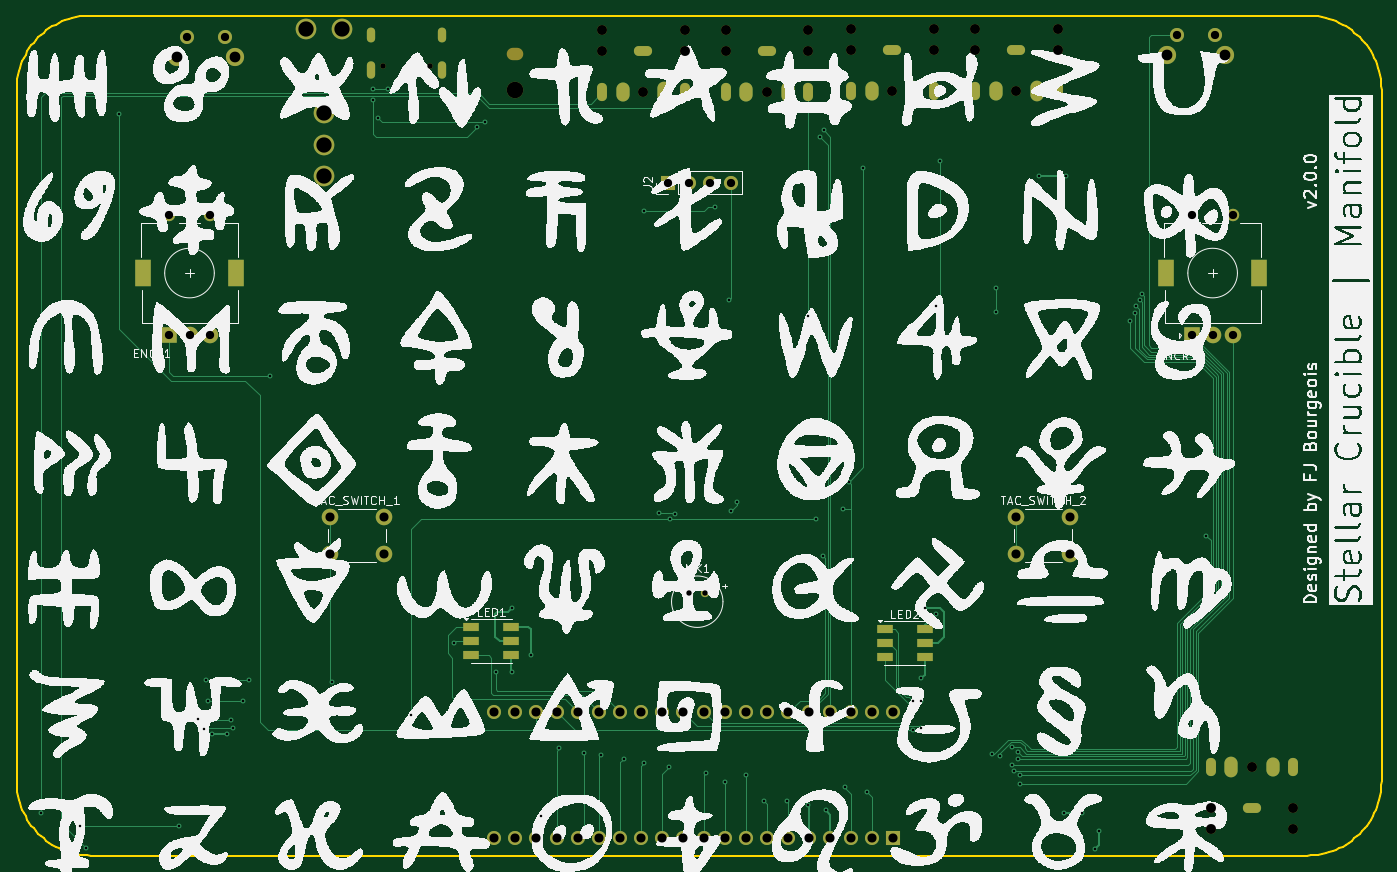
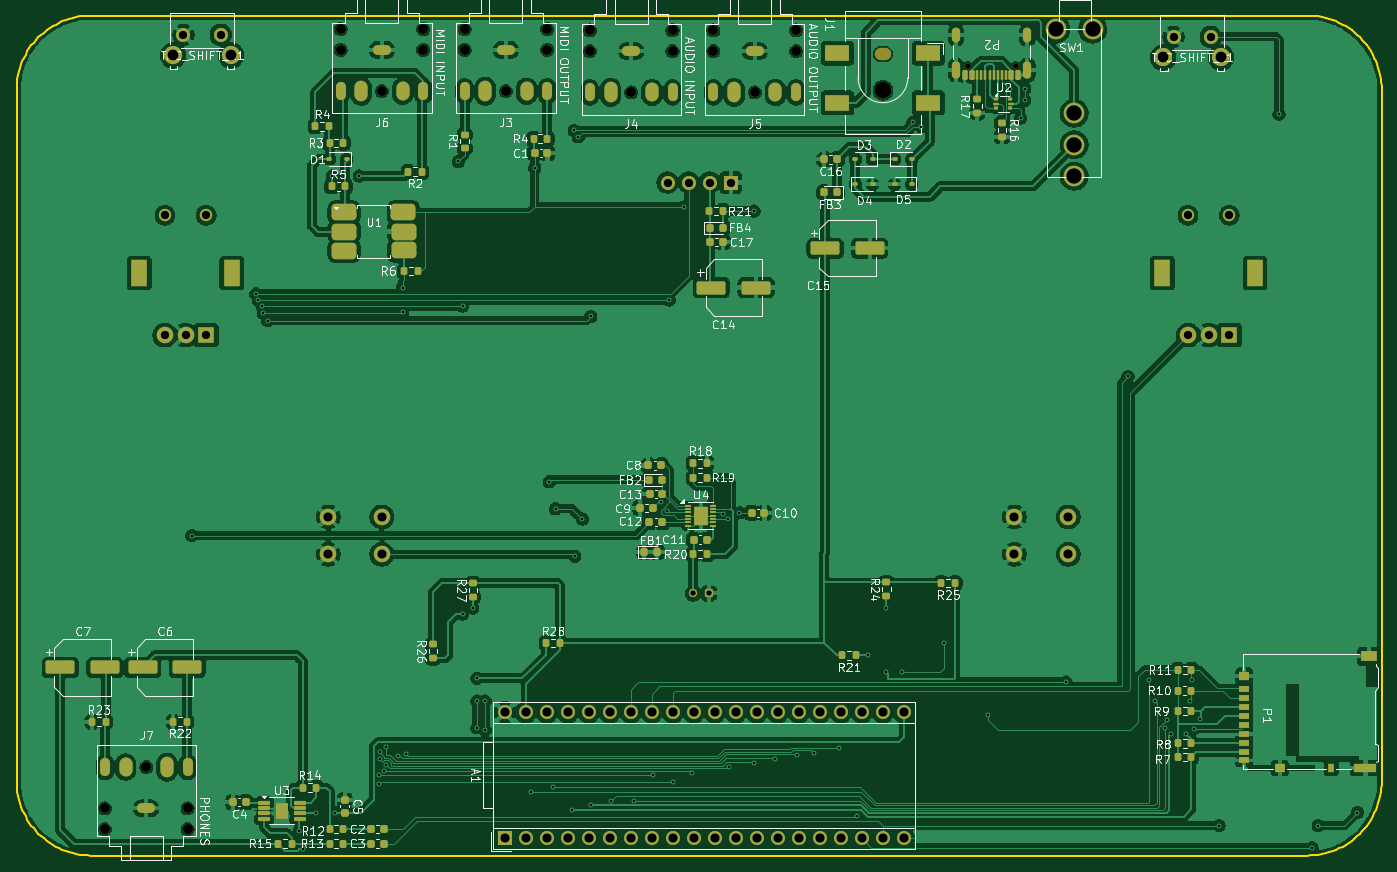
Circuit board: 11 layer files. Board 165.1 x 101.6 mm.
- bottom_copper: WavetableController-B_Cu.gbr (395910 bytes)
- bottom_mask: WavetableController-B_Mask.gbr (13945 bytes)
- paste: WavetableController-B_Paste.gbr (9684 bytes)
- bottom_silk: WavetableController-B_Silkscreen.gbr (133776 bytes)
- outline: WavetableController-Edge_Cuts.gbr (3817 bytes)
- top_copper: WavetableController-F_Cu.gbr (29433 bytes)
- top_mask: WavetableController-F_Mask.gbr (6094 bytes)
- paste: WavetableController-F_Paste.gbr (845 bytes)
- top_silk: WavetableController-F_Silkscreen.gbr (955933 bytes)
- drill: WavetableController-NPTH.drl (962 bytes)
- drill: WavetableController-PTH.drl (4992 bytes)

=== bottom_copper: WavetableController-B_Cu.gbr (395910 bytes, source omitted) ===
=== bottom_mask: WavetableController-B_Mask.gbr (13945 bytes, source omitted) ===
=== paste: WavetableController-B_Paste.gbr (9684 bytes, source omitted) ===
=== bottom_silk: WavetableController-B_Silkscreen.gbr (133776 bytes, source omitted) ===
=== outline: WavetableController-Edge_Cuts.gbr ===
%TF.GenerationSoftware,KiCad,Pcbnew,9.0.4*%
%TF.CreationDate,2026-07-22T16:11:35-05:00*%
%TF.ProjectId,WavetableController,57617665-7461-4626-9c65-436f6e74726f,rev?*%
%TF.SameCoordinates,Original*%
%TF.FileFunction,Profile,NP*%
%FSLAX46Y46*%
G04 Gerber Fmt 4.6, Leading zero omitted, Abs format (unit mm)*
G04 Created by KiCad (PCBNEW 9.0.4) date 2026-07-22 16:11:35*
%MOMM*%
%LPD*%
G01*
G04 APERTURE LIST*
%TA.AperFunction,Profile*%
%ADD10C,0.199999*%
%TD*%
G04 APERTURE END LIST*
D10*
X246126818Y-61111734D02*
X246584783Y-61146558D01*
X247036088Y-61203905D01*
X247480169Y-61283210D01*
X247916457Y-61383905D01*
X248344388Y-61505423D01*
X248763393Y-61647198D01*
X249172907Y-61808664D01*
X249572362Y-61989254D01*
X249961193Y-62188401D01*
X250338832Y-62405539D01*
X250704713Y-62640101D01*
X251058270Y-62891520D01*
X251398935Y-63159230D01*
X251726143Y-63442664D01*
X252039326Y-63741256D01*
X252337918Y-64054439D01*
X252621353Y-64381647D01*
X252889063Y-64722312D01*
X253140483Y-65075868D01*
X253375045Y-65441749D01*
X253592182Y-65819388D01*
X253791330Y-66208218D01*
X253971920Y-66607673D01*
X254133386Y-67017187D01*
X254275161Y-67436191D01*
X254396680Y-67864121D01*
X254497375Y-68300410D01*
X254576679Y-68744489D01*
X254634027Y-69195794D01*
X254668851Y-69653758D01*
X254680585Y-70117814D01*
X254680585Y-153682176D01*
X254668851Y-154146232D01*
X254634027Y-154604196D01*
X254576679Y-155055502D01*
X254497375Y-155499583D01*
X254396680Y-155935871D01*
X254275161Y-156363801D01*
X254133386Y-156782807D01*
X253971920Y-157192320D01*
X253791330Y-157591776D01*
X253592182Y-157980607D01*
X253375045Y-158358246D01*
X253140483Y-158724127D01*
X252889063Y-159077684D01*
X252621353Y-159418349D01*
X252337918Y-159745557D01*
X252039326Y-160058740D01*
X251726143Y-160357332D01*
X251398935Y-160640767D01*
X251058270Y-160908477D01*
X250704713Y-161159897D01*
X250338832Y-161394458D01*
X249961193Y-161611596D01*
X249572362Y-161810744D01*
X249172907Y-161991334D01*
X248763393Y-162152800D01*
X248344388Y-162294575D01*
X247916457Y-162416094D01*
X247480169Y-162516788D01*
X247036088Y-162596093D01*
X246584783Y-162653441D01*
X246126818Y-162688265D01*
X245662762Y-162699998D01*
X98598430Y-162699998D01*
X98134374Y-162688265D01*
X97676410Y-162653441D01*
X97225105Y-162596093D01*
X96781024Y-162516788D01*
X96344736Y-162416094D01*
X95916805Y-162294575D01*
X95497800Y-162152800D01*
X95088286Y-161991334D01*
X94688831Y-161810744D01*
X94300000Y-161611596D01*
X93922361Y-161394458D01*
X93556480Y-161159897D01*
X93202923Y-160908477D01*
X92862258Y-160640767D01*
X92535050Y-160357332D01*
X92221867Y-160058740D01*
X91923275Y-159745557D01*
X91639840Y-159418349D01*
X91372130Y-159077684D01*
X91120711Y-158724127D01*
X90886149Y-158358246D01*
X90669011Y-157980607D01*
X90469864Y-157591776D01*
X90289274Y-157192320D01*
X90127808Y-156782807D01*
X89986032Y-156363801D01*
X89864514Y-155935871D01*
X89763819Y-155499583D01*
X89684514Y-155055502D01*
X89627167Y-154604196D01*
X89592343Y-154146232D01*
X89580609Y-153682176D01*
X89580609Y-70117814D01*
X89592343Y-69653758D01*
X89627167Y-69195794D01*
X89684514Y-68744489D01*
X89763819Y-68300410D01*
X89864514Y-67864121D01*
X89986032Y-67436191D01*
X90127808Y-67017187D01*
X90289274Y-66607673D01*
X90469864Y-66208218D01*
X90669011Y-65819388D01*
X90886149Y-65441749D01*
X91120711Y-65075868D01*
X91372130Y-64722312D01*
X91639840Y-64381647D01*
X91923275Y-64054439D01*
X92221867Y-63741256D01*
X92535050Y-63442664D01*
X92862258Y-63159230D01*
X93202923Y-62891520D01*
X93556480Y-62640101D01*
X93922361Y-62405539D01*
X94300000Y-62188401D01*
X94688831Y-61989254D01*
X95088286Y-61808664D01*
X95497800Y-61647198D01*
X95916805Y-61505423D01*
X96344736Y-61383905D01*
X96781024Y-61283210D01*
X97225105Y-61203905D01*
X97676410Y-61146558D01*
X98134374Y-61111734D01*
X98598430Y-61100000D01*
X245662762Y-61100000D01*
X246126818Y-61111734D01*
M02*

=== top_copper: WavetableController-F_Cu.gbr (29433 bytes, source omitted) ===
=== top_mask: WavetableController-F_Mask.gbr ===
%TF.GenerationSoftware,KiCad,Pcbnew,9.0.4*%
%TF.CreationDate,2026-07-22T16:11:35-05:00*%
%TF.ProjectId,WavetableController,57617665-7461-4626-9c65-436f6e74726f,rev?*%
%TF.SameCoordinates,Original*%
%TF.FileFunction,Soldermask,Top*%
%TF.FilePolarity,Negative*%
%FSLAX46Y46*%
G04 Gerber Fmt 4.6, Leading zero omitted, Abs format (unit mm)*
G04 Created by KiCad (PCBNEW 9.0.4) date 2026-07-22 16:11:35*
%MOMM*%
%LPD*%
G01*
G04 APERTURE LIST*
G04 Aperture macros list*
%AMRoundRect*
0 Rectangle with rounded corners*
0 $1 Rounding radius*
0 $2 $3 $4 $5 $6 $7 $8 $9 X,Y pos of 4 corners*
0 Add a 4 corners polygon primitive as box body*
4,1,4,$2,$3,$4,$5,$6,$7,$8,$9,$2,$3,0*
0 Add four circle primitives for the rounded corners*
1,1,$1+$1,$2,$3*
1,1,$1+$1,$4,$5*
1,1,$1+$1,$6,$7*
1,1,$1+$1,$8,$9*
0 Add four rect primitives between the rounded corners*
20,1,$1+$1,$2,$3,$4,$5,0*
20,1,$1+$1,$4,$5,$6,$7,0*
20,1,$1+$1,$6,$7,$8,$9,0*
20,1,$1+$1,$8,$9,$2,$3,0*%
G04 Aperture macros list end*
%ADD10C,1.500000*%
%ADD11R,2.000000X2.000000*%
%ADD12C,2.000000*%
%ADD13R,2.000000X3.200000*%
%ADD14R,2.000000X1.100000*%
%ADD15RoundRect,0.250000X-0.250000X-0.250000X0.250000X-0.250000X0.250000X0.250000X-0.250000X0.250000X0*%
%ADD16C,1.000000*%
%ADD17R,1.700000X1.700000*%
%ADD18C,1.700000*%
%ADD19C,2.200000*%
%ADD20C,0.650000*%
%ADD21O,1.000000X1.800000*%
%ADD22O,1.000000X2.100000*%
%ADD23C,2.500000*%
%ADD24C,1.200000*%
%ADD25O,1.200000X2.200000*%
%ADD26O,1.600000X2.300000*%
%ADD27O,2.200000X1.200000*%
%ADD28O,1.600000X2.500000*%
%ADD29O,2.000000X1.500000*%
G04 APERTURE END LIST*
D10*
%TO.C,ENCL1*%
X108000000Y-85250000D03*
X113000000Y-85250000D03*
D11*
X108000000Y-99750000D03*
D12*
X113000000Y-99750000D03*
X110500000Y-99750000D03*
D13*
X104900000Y-92250000D03*
X116100000Y-92250000D03*
%TD*%
D14*
%TO.C,LED1*%
X144600000Y-135050000D03*
X149400000Y-135050000D03*
X144600000Y-136750000D03*
X149400000Y-136750000D03*
X144600000Y-138450000D03*
X149400000Y-138450000D03*
%TD*%
%TO.C,LED2*%
X194600000Y-135300000D03*
X199400000Y-135300000D03*
X194600000Y-137000000D03*
X199400000Y-137000000D03*
X194600000Y-138700000D03*
X199400000Y-138700000D03*
%TD*%
D15*
%TO.C,MK1*%
X170963097Y-131000000D03*
D16*
X172863097Y-131000000D03*
%TD*%
D10*
%TO.C,ENCR1*%
X231750000Y-85250000D03*
X236750000Y-85250000D03*
D11*
X231750000Y-99750000D03*
D12*
X236750000Y-99750000D03*
X234250000Y-99750000D03*
D13*
X228650000Y-92250000D03*
X239850000Y-92250000D03*
%TD*%
D12*
%TO.C,TAC_SWITCH_1*%
X127500000Y-121750000D03*
X127500000Y-126250000D03*
X134000000Y-126250000D03*
X134000000Y-121750000D03*
%TD*%
D17*
%TO.C,J2*%
X168320597Y-81300000D03*
D18*
X170860597Y-81300000D03*
X173400597Y-81300000D03*
X175940597Y-81300000D03*
%TD*%
D12*
%TO.C,TAC_SWITCH_2*%
X210500000Y-121750000D03*
X210500000Y-126250000D03*
X217000000Y-126250000D03*
X217000000Y-121750000D03*
%TD*%
D19*
%TO.C,TAC_SHIFT_L1*%
X116000000Y-66175000D03*
X109000000Y-66175000D03*
D18*
X114750000Y-63675000D03*
X110250000Y-63675000D03*
%TD*%
D19*
%TO.C,TAC_SHIFT_R1*%
X235750000Y-65925000D03*
X228750000Y-65925000D03*
D18*
X234500000Y-63425000D03*
X230000000Y-63425000D03*
%TD*%
D20*
%TO.C,P2*%
X133860000Y-67180000D03*
X139640000Y-67180000D03*
D21*
X132430000Y-63500000D03*
D22*
X132430001Y-67680001D03*
D21*
X141070000Y-63500000D03*
D22*
X141070000Y-67680000D03*
%TD*%
D23*
%TO.C,SW1*%
X124550000Y-62760465D03*
X129000000Y-62760465D03*
X126775000Y-72920465D03*
X126775000Y-76730465D03*
X126775000Y-80540465D03*
%TD*%
D24*
%TO.C,J3*%
X190500000Y-62750000D03*
X190500000Y-65250000D03*
X195500000Y-70250000D03*
X200500000Y-62750000D03*
X200500000Y-65250000D03*
D25*
X190500000Y-70250000D03*
D26*
X193000000Y-70250000D03*
D27*
X195500000Y-65250000D03*
D25*
X200500000Y-70250000D03*
D28*
X198000000Y-70250000D03*
%TD*%
D24*
%TO.C,J7*%
X244000000Y-159500000D03*
X244000000Y-157000000D03*
X239000000Y-152000000D03*
X234000000Y-159500000D03*
X234000000Y-157000000D03*
D25*
X244000000Y-152000000D03*
D26*
X241500000Y-152000000D03*
D27*
X239000000Y-157000000D03*
D25*
X234000000Y-152000000D03*
D28*
X236500000Y-152000000D03*
%TD*%
D17*
%TO.C,A1*%
X195635597Y-160620000D03*
D18*
X193095597Y-160620000D03*
X190555597Y-160620000D03*
X188015597Y-160620000D03*
X185475597Y-160620000D03*
X182935597Y-160620000D03*
X180395597Y-160620000D03*
X177855597Y-160620000D03*
X175315597Y-160620000D03*
X172775597Y-160620000D03*
X170235597Y-160620000D03*
X167695597Y-160620000D03*
X165155597Y-160620000D03*
X162615597Y-160620000D03*
X160075597Y-160620000D03*
X157535597Y-160620000D03*
X154995597Y-160620000D03*
X152455597Y-160620000D03*
X149915597Y-160620000D03*
X147375597Y-160620000D03*
X147375597Y-145380000D03*
X149915597Y-145380000D03*
X152455597Y-145380000D03*
X154995597Y-145380000D03*
X157535597Y-145380000D03*
X160075597Y-145380000D03*
X162615597Y-145380000D03*
X165155597Y-145380000D03*
X167695597Y-145380000D03*
X170235597Y-145380000D03*
X172775597Y-145380000D03*
X175315597Y-145380000D03*
X177855597Y-145380000D03*
X180395597Y-145380000D03*
X182935597Y-145380000D03*
X185475597Y-145380000D03*
X188015597Y-145380000D03*
X190555597Y-145380000D03*
X193095597Y-145380000D03*
X195635597Y-145380000D03*
%TD*%
D24*
%TO.C,J5*%
X160400000Y-62900000D03*
X160400000Y-65400000D03*
X165400000Y-70400000D03*
X170400000Y-62900000D03*
X170400000Y-65400000D03*
D25*
X160400000Y-70400000D03*
D26*
X162900000Y-70400000D03*
D27*
X165400000Y-65400000D03*
D25*
X170400000Y-70400000D03*
D28*
X167900000Y-70400000D03*
%TD*%
D24*
%TO.C,J4*%
X175350000Y-62900000D03*
X175350000Y-65400000D03*
X180350000Y-70400000D03*
X185350000Y-62900000D03*
X185350000Y-65400000D03*
D25*
X175350000Y-70400000D03*
D26*
X177850000Y-70400000D03*
D27*
X180350000Y-65400000D03*
D25*
X185350000Y-70400000D03*
D28*
X182850000Y-70400000D03*
%TD*%
D24*
%TO.C,J6*%
X205500000Y-62750000D03*
X205500000Y-65250000D03*
X210500000Y-70250000D03*
X215500000Y-62750000D03*
X215500000Y-65250000D03*
D25*
X205500000Y-70250000D03*
D26*
X208000000Y-70250000D03*
D27*
X210500000Y-65250000D03*
D25*
X215500000Y-70250000D03*
D28*
X213000000Y-70250000D03*
%TD*%
D29*
%TO.C,J1*%
X149900000Y-65750000D03*
D12*
X149900000Y-70150000D03*
%TD*%
M02*

=== paste: WavetableController-F_Paste.gbr ===
%TF.GenerationSoftware,KiCad,Pcbnew,9.0.4*%
%TF.CreationDate,2026-07-22T16:11:35-05:00*%
%TF.ProjectId,WavetableController,57617665-7461-4626-9c65-436f6e74726f,rev?*%
%TF.SameCoordinates,Original*%
%TF.FileFunction,Paste,Top*%
%TF.FilePolarity,Positive*%
%FSLAX46Y46*%
G04 Gerber Fmt 4.6, Leading zero omitted, Abs format (unit mm)*
G04 Created by KiCad (PCBNEW 9.0.4) date 2026-07-22 16:11:35*
%MOMM*%
%LPD*%
G01*
G04 APERTURE LIST*
%ADD10R,2.000000X1.100000*%
G04 APERTURE END LIST*
D10*
%TO.C,LED1*%
X144600000Y-135050000D03*
X149400000Y-135050000D03*
X144600000Y-136750000D03*
X149400000Y-136750000D03*
X144600000Y-138450000D03*
X149400000Y-138450000D03*
%TD*%
%TO.C,LED2*%
X194600000Y-135300000D03*
X199400000Y-135300000D03*
X194600000Y-137000000D03*
X199400000Y-137000000D03*
X194600000Y-138700000D03*
X199400000Y-138700000D03*
%TD*%
M02*

=== top_silk: WavetableController-F_Silkscreen.gbr (955933 bytes, source omitted) ===
=== drill: WavetableController-NPTH.drl ===
M48
; DRILL file {KiCad 9.0.4} date 2026-07-22T16:11:32-0500
; FORMAT={-:-/ absolute / metric / decimal}
; #@! TF.CreationDate,2026-07-22T16:11:32-05:00
; #@! TF.GenerationSoftware,Kicad,Pcbnew,9.0.4
; #@! TF.FileFunction,NonPlated,1,2,NPTH
FMAT,2
METRIC
; #@! TA.AperFunction,NonPlated,NPTH,ComponentDrill
T1C0.650
; #@! TA.AperFunction,NonPlated,NPTH,ComponentDrill
T2C1.200
; #@! TA.AperFunction,NonPlated,NPTH,ComponentDrill
T3C1.500
; #@! TA.AperFunction,NonPlated,NPTH,ComponentDrill
T4C2.000
%
G90
G05
T1
X133.86Y-67.18
X139.64Y-67.18
T2
X160.4Y-62.9
X160.4Y-65.4
X165.4Y-70.4
X170.4Y-62.9
X170.4Y-65.4
X175.35Y-62.9
X175.35Y-65.4
X180.35Y-70.4
X185.35Y-62.9
X185.35Y-65.4
X190.5Y-62.75
X190.5Y-65.25
X195.5Y-70.25
X200.5Y-62.75
X200.5Y-65.25
X205.5Y-62.75
X205.5Y-65.25
X210.5Y-70.25
X215.5Y-62.75
X215.5Y-65.25
X234.0Y-157.0
X234.0Y-159.5
X239.0Y-152.0
X244.0Y-157.0
X244.0Y-159.5
T4
X149.9Y-70.15
T3
G00X150.15Y-65.75
M15
G01X149.65Y-65.75
M16
G05
M30

=== drill: WavetableController-PTH.drl ===
M48
; DRILL file {KiCad 9.0.4} date 2026-07-22T16:11:32-0500
; FORMAT={-:-/ absolute / metric / decimal}
; #@! TF.CreationDate,2026-07-22T16:11:32-05:00
; #@! TF.GenerationSoftware,Kicad,Pcbnew,9.0.4
; #@! TF.FileFunction,Plated,1,2,PTH
FMAT,2
METRIC
; #@! TA.AperFunction,Plated,PTH,ViaDrill
T1C0.300
; #@! TA.AperFunction,Plated,PTH,ComponentDrill
T2C0.400
; #@! TA.AperFunction,Plated,PTH,ComponentDrill
T3C0.600
; #@! TA.AperFunction,Plated,PTH,ComponentDrill
T4C0.650
; #@! TA.AperFunction,Plated,PTH,ComponentDrill
T5C0.800
; #@! TA.AperFunction,Plated,PTH,ComponentDrill
T6C1.000
; #@! TA.AperFunction,Plated,PTH,ComponentDrill
T7C1.100
; #@! TA.AperFunction,Plated,PTH,ComponentDrill
T8C1.300
; #@! TA.AperFunction,Plated,PTH,ComponentDrill
T9C1.500
; #@! TA.AperFunction,Plated,PTH,ComponentDrill
T10C1.850
%
G90
G05
T1
X92.5Y-157.5
X97.25Y-159.084
X98.0Y-161.75
X102.0Y-73.0
X109.25Y-159.084
X111.5Y-146.15
X112.25Y-147.35
X112.5Y-141.5
X112.75Y-144.0
X113.25Y-148.0
X115.0Y-148.0
X115.5Y-146.25
X115.75Y-147.25
X117.0Y-144.0
X117.75Y-141.5
X120.25Y-104.75
X127.75Y-141.7
X132.75Y-69.95
X132.75Y-71.351
X133.25Y-73.5
X134.5Y-69.95
X137.25Y-145.75
X142.5Y-137.0
X145.25Y-74.55
X146.25Y-74.0
X147.55Y-140.5
X149.5Y-132.75
X149.5Y-140.5
X151.75Y-138.5
X153.0Y-157.95
X155.25Y-149.75
X158.25Y-150.25
X160.25Y-150.5
X163.0Y-151.0
X165.5Y-84.75
X165.5Y-151.5
X167.25Y-121.25
X168.5Y-152.0
X168.6Y-122.0
X169.25Y-121.337
X173.0Y-152.75
X174.0Y-84.25
X175.25Y-153.75
X175.75Y-95.5
X176.0Y-121.0
X176.75Y-120.0
X177.75Y-153.0
X180.0Y-156.05
X182.75Y-156.05
X185.25Y-97.5
X185.25Y-156.65
X186.25Y-122.0
X186.75Y-75.75
X187.165Y-126.5
X187.25Y-75.0
X187.5Y-157.25
X189.5Y-120.75
X189.75Y-154.45
X190.25Y-117.5
X192.0Y-79.5
X192.5Y-155.0
X198.0Y-144.0
X198.0Y-147.55
X199.0Y-141.25
X199.0Y-144.0
X199.0Y-147.25
X199.5Y-132.75
X200.75Y-96.25
X200.75Y-133.5
X201.25Y-78.75
X207.572Y-150.394
X208.0Y-94.0
X208.0Y-97.0
X208.5Y-150.695
X209.981Y-151.697
X210.0Y-149.6
X210.25Y-152.45
X210.75Y-150.2
X210.75Y-151.0
X210.9Y-153.0
X210.9Y-154.0
X213.25Y-80.5
X216.225Y-157.5
X216.5Y-80.5
X218.5Y-157.5
X220.0Y-161.9
X220.5Y-159.75
X224.298Y-98.0
X224.848Y-97.05
X225.0Y-96.25
X225.45Y-95.55
X225.75Y-94.75
X233.5Y-124.0
T4
X170.963Y-131.0
X172.863Y-131.0
T6
X108.0Y-85.25
X108.0Y-99.75
X110.25Y-63.675
X110.5Y-99.75
X113.0Y-85.25
X113.0Y-99.75
X114.75Y-63.675
X168.321Y-81.3
X170.861Y-81.3
X173.401Y-81.3
X175.941Y-81.3
X230.0Y-63.425
X231.75Y-85.25
X231.75Y-99.75
X234.25Y-99.75
X234.5Y-63.425
X236.75Y-85.25
X236.75Y-99.75
T7
X127.5Y-121.75
X127.5Y-126.25
X134.0Y-121.75
X134.0Y-126.25
X147.376Y-145.38
X147.376Y-160.62
X149.916Y-145.38
X149.916Y-160.62
X152.456Y-145.38
X152.456Y-160.62
X154.996Y-145.38
X154.996Y-160.62
X157.536Y-145.38
X157.536Y-160.62
X160.076Y-145.38
X160.076Y-160.62
X162.616Y-145.38
X162.616Y-160.62
X165.156Y-145.38
X165.156Y-160.62
X167.696Y-145.38
X167.696Y-160.62
X170.236Y-145.38
X170.236Y-160.62
X172.776Y-145.38
X172.776Y-160.62
X175.316Y-145.38
X175.316Y-160.62
X177.856Y-145.38
X177.856Y-160.62
X180.396Y-145.38
X180.396Y-160.62
X182.936Y-145.38
X182.936Y-160.62
X185.476Y-145.38
X185.476Y-160.62
X188.016Y-145.38
X188.016Y-160.62
X190.556Y-145.38
X190.556Y-160.62
X193.096Y-145.38
X193.096Y-160.62
X195.636Y-145.38
X195.636Y-160.62
X210.5Y-121.75
X210.5Y-126.25
X217.0Y-121.75
X217.0Y-126.25
T8
X109.0Y-66.175
X116.0Y-66.175
X228.75Y-65.925
X235.75Y-65.925
T10
X124.55Y-62.76
X126.775Y-72.92
X126.775Y-76.73
X126.775Y-80.54
X129.0Y-62.76
T2
G00X160.4Y-69.9
M15
G01X160.4Y-70.9
M16
G05
G00X164.9Y-65.4
M15
G01X165.9Y-65.4
M16
G05
G00X170.4Y-70.9
M15
G01X170.4Y-69.9
M16
G05
G00X175.35Y-69.9
M15
G01X175.35Y-70.9
M16
G05
G00X179.85Y-65.4
M15
G01X180.85Y-65.4
M16
G05
G00X185.35Y-70.9
M15
G01X185.35Y-69.9
M16
G05
G00X190.5Y-69.75
M15
G01X190.5Y-70.75
M16
G05
G00X195.0Y-65.25
M15
G01X196.0Y-65.25
M16
G05
G00X200.5Y-70.75
M15
G01X200.5Y-69.75
M16
G05
G00X205.5Y-69.75
M15
G01X205.5Y-70.75
M16
G05
G00X210.0Y-65.25
M15
G01X211.0Y-65.25
M16
G05
G00X215.5Y-70.75
M15
G01X215.5Y-69.75
M16
G05
G00X234.0Y-151.5
M15
G01X234.0Y-152.5
M16
G05
G00X239.5Y-157.0
M15
G01X238.5Y-157.0
M16
G05
G00X244.0Y-152.5
M15
G01X244.0Y-151.5
M16
G05
T3
G00X132.43Y-63.1
M15
G01X132.43Y-63.9
M16
G05
G00X132.43Y-67.13
M15
G01X132.43Y-68.23
M16
G05
G00X141.07Y-63.1
M15
G01X141.07Y-63.9
M16
G05
G00X141.07Y-67.13
M15
G01X141.07Y-68.23
M16
G05
T5
G00X162.9Y-70.05
M15
G01X162.9Y-70.75
M16
G05
G00X167.9Y-70.75
M15
G01X167.9Y-70.05
M16
G05
G00X177.85Y-70.05
M15
G01X177.85Y-70.75
M16
G05
G00X182.85Y-70.75
M15
G01X182.85Y-70.05
M16
G05
G00X193.0Y-69.9
M15
G01X193.0Y-70.6
M16
G05
G00X198.0Y-70.6
M15
G01X198.0Y-69.9
M16
G05
G00X208.0Y-69.9
M15
G01X208.0Y-70.6
M16
G05
G00X213.0Y-70.6
M15
G01X213.0Y-69.9
M16
G05
G00X236.5Y-151.65
M15
G01X236.5Y-152.35
M16
G05
G00X241.5Y-152.35
M15
G01X241.5Y-151.65
M16
G05
T9
G00X104.9Y-92.9
M15
G01X104.9Y-91.6
M16
G05
G00X116.1Y-92.9
M15
G01X116.1Y-91.6
M16
G05
G00X228.65Y-92.9
M15
G01X228.65Y-91.6
M16
G05
G00X239.85Y-92.9
M15
G01X239.85Y-91.6
M16
G05
M30
